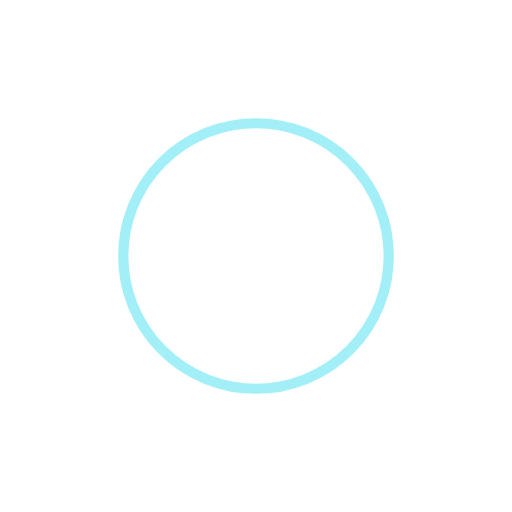
t = 0.00 s
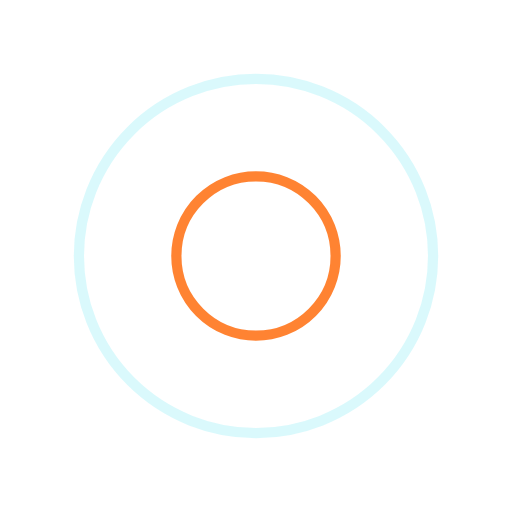
t = 0.25 s
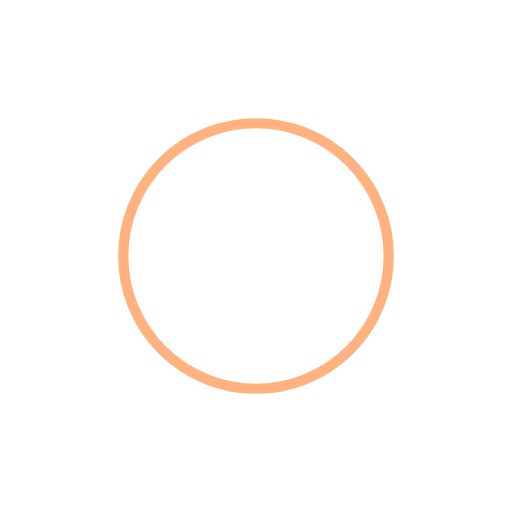
t = 0.50 s
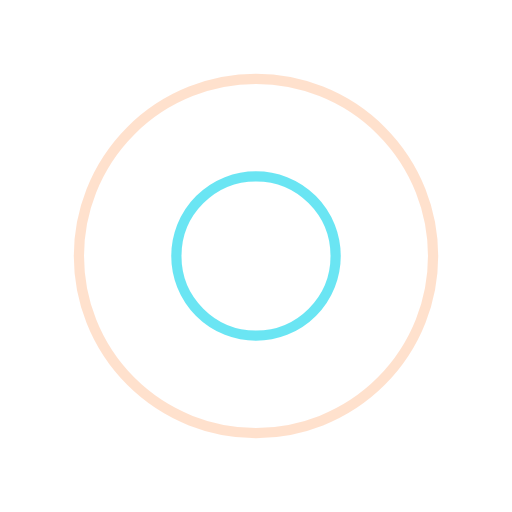
t = 0.75 s

The animated SVG that drew these frames (rendered in a browser with its animation timeline set to each time). Animation: 4 SMIL elements (animate=4); one cycle of 1.00 s, repeats indefinitely.

<?xml version="1.0" encoding="utf-8"?>
<svg xmlns="http://www.w3.org/2000/svg" xmlns:xlink="http://www.w3.org/1999/xlink" style="margin: auto; display: block; shape-rendering: auto;" width="200px" height="200px" viewBox="0 0 100 100" preserveAspectRatio="xMidYMid">
<circle cx="50" cy="50" r="0" fill="none" stroke="#ff6500" stroke-width="2">
  <animate attributeName="r" repeatCount="indefinite" dur="1s" values="0;40" keyTimes="0;1" keySplines="0 0.2 0.8 1" calcMode="spline" begin="0s"></animate>
  <animate attributeName="opacity" repeatCount="indefinite" dur="1s" values="1;0" keyTimes="0;1" keySplines="0.2 0 0.8 1" calcMode="spline" begin="0s"></animate>
</circle><circle cx="50" cy="50" r="0" fill="none" stroke="#46dff0" stroke-width="2">
  <animate attributeName="r" repeatCount="indefinite" dur="1s" values="0;40" keyTimes="0;1" keySplines="0 0.2 0.8 1" calcMode="spline" begin="-0.5s"></animate>
  <animate attributeName="opacity" repeatCount="indefinite" dur="1s" values="1;0" keyTimes="0;1" keySplines="0.2 0 0.8 1" calcMode="spline" begin="-0.5s"></animate>
</circle>
<!-- [ldio] generated by https://loading.io/ --></svg>
